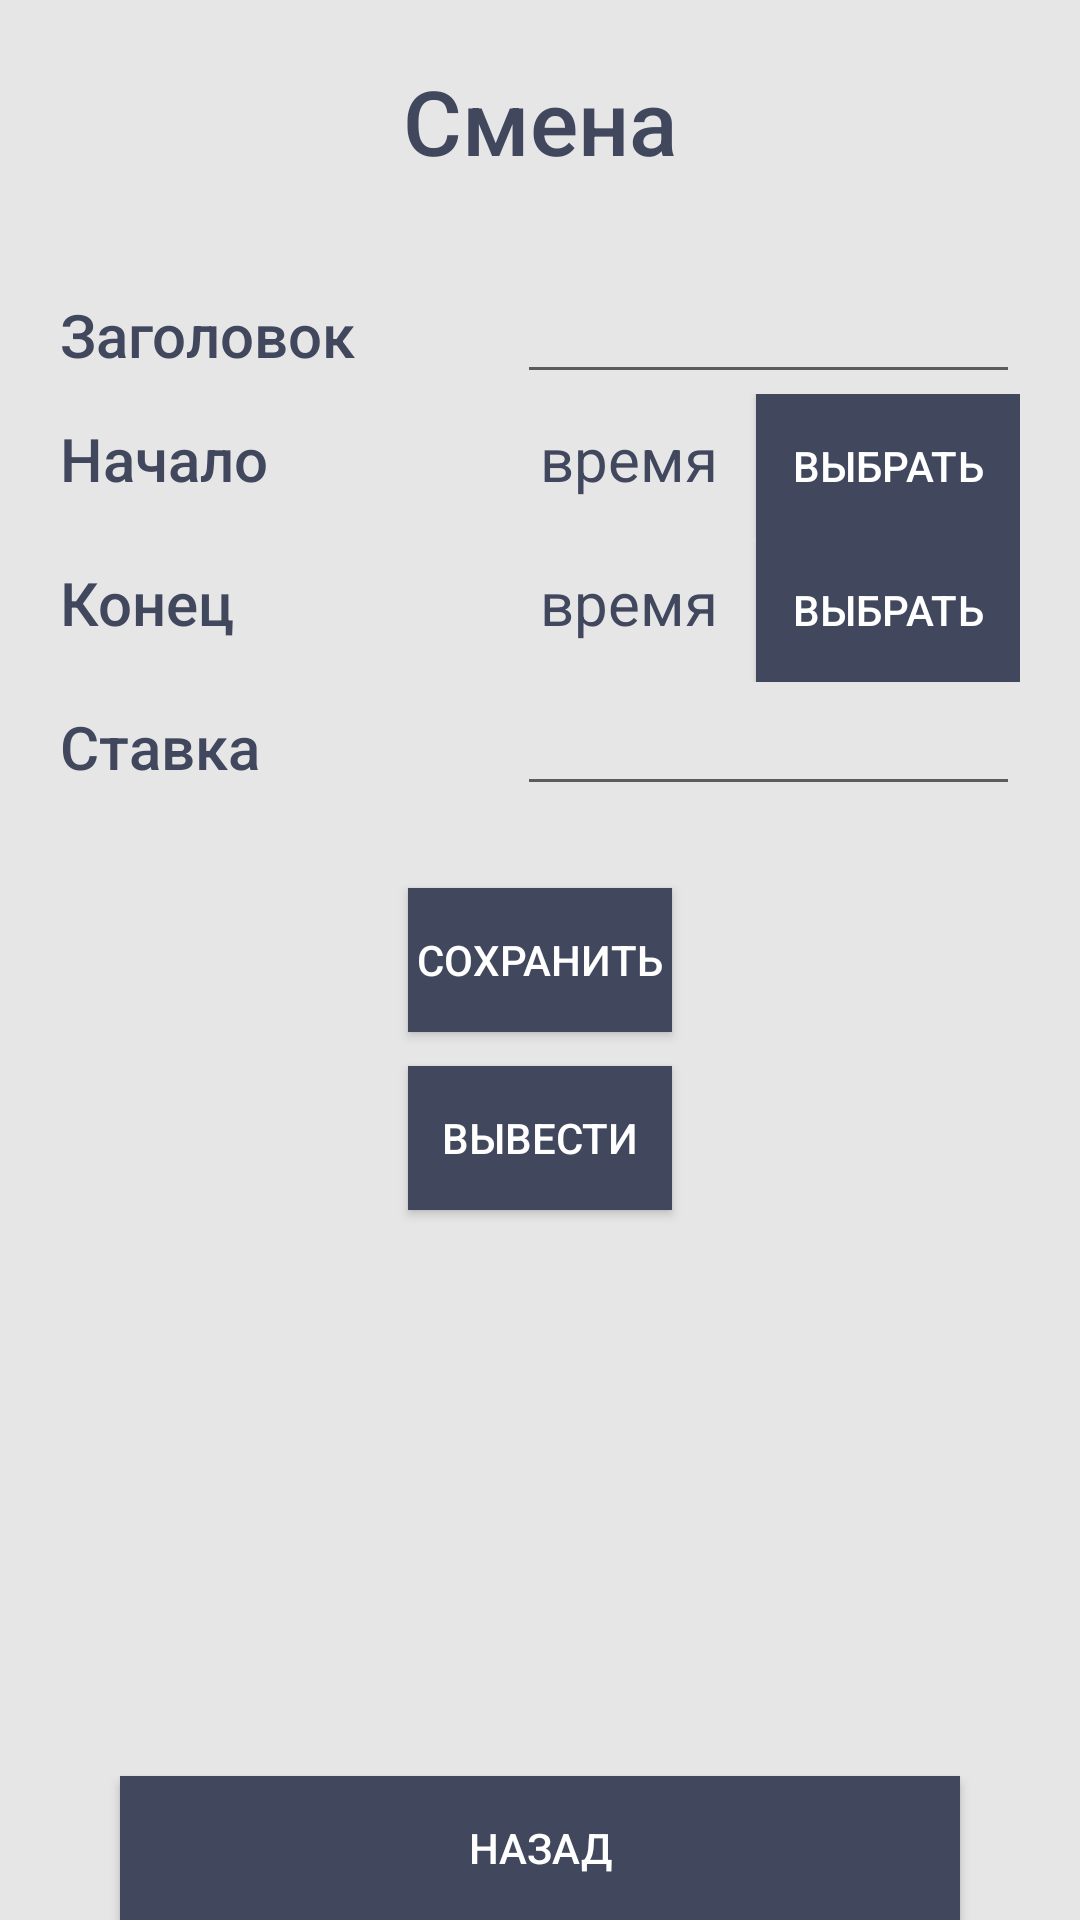

Reconstruct the res/layout file that produces this screen, plus the resources it refers to.
<!-- AndroidManifest.xml: application theme Theme.WC -->
<!-- res/layout/add_smena_page.xml -->
<?xml version="1.0" encoding="utf-8"?>
<androidx.constraintlayout.widget.ConstraintLayout xmlns:android="http://schemas.android.com/apk/res/android"
    xmlns:app="http://schemas.android.com/apk/res-auto"
    xmlns:tools="http://schemas.android.com/tools"
    android:layout_width="match_parent"
    android:layout_height="match_parent"
    android:background="@color/creamwhite"
    android:orientation="vertical">

    <TextView
        android:layout_width="wrap_content"
        android:layout_height="wrap_content"
        android:layout_marginTop="20dp"
        android:fontFamily="sans-serif-medium"
        android:text="Смена"
        android:textColor="@color/darkblue"
        android:textSize="30dp"
        app:layout_constraintLeft_toLeftOf="parent"
        app:layout_constraintRight_toRightOf="parent"
        app:layout_constraintTop_toTopOf="parent" />

    <TableLayout
        android:layout_width="match_parent"
        android:layout_height="wrap_content"
        android:layout_marginLeft="20dp"
        android:layout_marginTop="90dp"
        android:layout_marginRight="20dp"
        app:layout_constraintLeft_toLeftOf="parent"
        app:layout_constraintRight_toRightOf="parent"
        app:layout_constraintTop_toTopOf="parent">

        
        <TableRow>
            <TextView
                android:layout_width="match_parent"
                android:layout_height="wrap_content"
                android:layout_weight="0.5"
                android:fontFamily="sans-serif-medium"
                android:text="Заголовок"
                android:textColor="@color/darkblue"
                android:textSize="20dp"
                app:layout_constraintLeft_toLeftOf="parent"
                app:layout_constraintTop_toTopOf="parent" />

            <EditText
                android:id="@+id/NameEdit"
                android:layout_width="match_parent"
                android:layout_height="wrap_content"
                android:layout_weight="1"
                android:textColor="@color/darkblue"
                android:inputType="text"/>
        </TableRow>

        
        <TableRow>

            <TextView
                android:layout_width="match_parent"
                android:layout_height="wrap_content"
                android:layout_weight="1"
                android:fontFamily="sans-serif-medium"
                android:text="Начало"
                android:textColor="@color/darkblue"
                android:textSize="20dp"
                app:layout_constraintLeft_toLeftOf="parent"
                app:layout_constraintTop_toTopOf="parent" />

            <TextView
                android:id="@+id/timeSTART"
                android:layout_width="match_parent"
                android:layout_height="wrap_content"
                android:layout_weight="0.5"
                android:fontFamily="sans-serif"
                android:gravity="center"
                android:text="время"
                android:textColor="@color/darkblue"
                android:textSize="20dp"
                app:layout_constraintLeft_toLeftOf="parent"
                app:layout_constraintTop_toTopOf="parent" />

            <Button
                android:id="@+id/TimeEnterBut1"
                android:layout_width="match_parent"
                android:layout_height="wrap_content"
                android:background="@color/darkblue"
                android:text="Выбрать"
                android:textColor="@color/white" />
        </TableRow>

        
        <TableRow>

            <TextView
                android:layout_width="wrap_content"
                android:layout_height="wrap_content"
                android:layout_weight="1"
                android:fontFamily="sans-serif-medium"
                android:text="Конец"
                android:textColor="@color/darkblue"
                android:textSize="20dp"
                app:layout_constraintLeft_toLeftOf="parent"
                app:layout_constraintTop_toTopOf="parent" />

            <TextView
                android:id="@+id/timeEND"
                android:layout_width="match_parent"
                android:layout_height="wrap_content"
                android:layout_weight="0.5"
                android:fontFamily="sans-serif"
                android:gravity="center"
                android:text="время"
                android:textColor="@color/darkblue"
                android:textSize="20dp"
                app:layout_constraintLeft_toLeftOf="parent"
                app:layout_constraintTop_toTopOf="parent" />

            <Button
                android:id="@+id/TimeEnterBut2"
                android:layout_width="match_parent"
                android:layout_height="wrap_content"
                android:background="@color/darkblue"
                android:text="Выбрать"
                android:textColor="@color/white" />
        </TableRow>

        
        <TableRow>

            <TextView
                android:layout_width="wrap_content"
                android:layout_height="wrap_content"
                android:layout_weight="0.5"
                android:fontFamily="sans-serif-medium"
                android:text="Ставка"
                android:textColor="@color/darkblue"
                android:textSize="20dp"
                app:layout_constraintLeft_toLeftOf="parent"
                app:layout_constraintTop_toTopOf="parent" />

            <EditText
                android:inputType="number"
                android:id="@+id/StavkaEdit"
                android:layout_width="match_parent"
                android:layout_height="wrap_content"
                android:layout_weight="1"
                android:textColor="@color/darkblue"/>
        </TableRow>



    </TableLayout>

    <Button
        android:id="@+id/Back_But"
        android:layout_width="match_parent"
        android:layout_height="wrap_content"
        android:layout_marginLeft="40dp"
        android:layout_marginRight="40dp"
        android:background="@color/darkblue"
        android:text="Назад"
        android:textColor="@color/white"
        app:layout_constraintBottom_toBottomOf="parent"
        app:layout_constraintLeft_toLeftOf="parent"
        app:layout_constraintRight_toRightOf="parent" />

    <Button
        android:id="@+id/AddDBBut"
        android:layout_width="wrap_content"
        android:layout_height="wrap_content"
        android:background="@color/darkblue"
        android:text="Сохранить"
        android:textColor="@color/white"
        app:layout_constraintBottom_toBottomOf="parent"
        app:layout_constraintLeft_toLeftOf="parent"
        app:layout_constraintRight_toRightOf="parent"
        app:layout_constraintTop_toTopOf="parent" />

    <Button
        android:id="@+id/ReadDBBut"
        android:layout_width="wrap_content"
        android:layout_height="wrap_content"
        android:background="@color/darkblue"
        android:text="вывести"
        android:textColor="@color/white"
        app:layout_constraintBottom_toBottomOf="parent"
        app:layout_constraintLeft_toLeftOf="parent"
        app:layout_constraintRight_toRightOf="parent"
        app:layout_constraintTop_toTopOf="parent"
        app:layout_constraintVertical_bias="0.6" />

</androidx.constraintlayout.widget.ConstraintLayout>
<!-- resources referenced by this layout -->
<resources>
  <color name="creamwhite">#E6E6E6</color>
  <color name="darkblue">#41475D</color>
  <color name="white">#FFFFFFFF</color>
  <style name="Theme.WC" parent="Base.Theme.WC" />
  <style name="Base.Theme.WC" parent="Theme.AppCompat.Light.NoActionBar">
          
          
      </style>
</resources>
